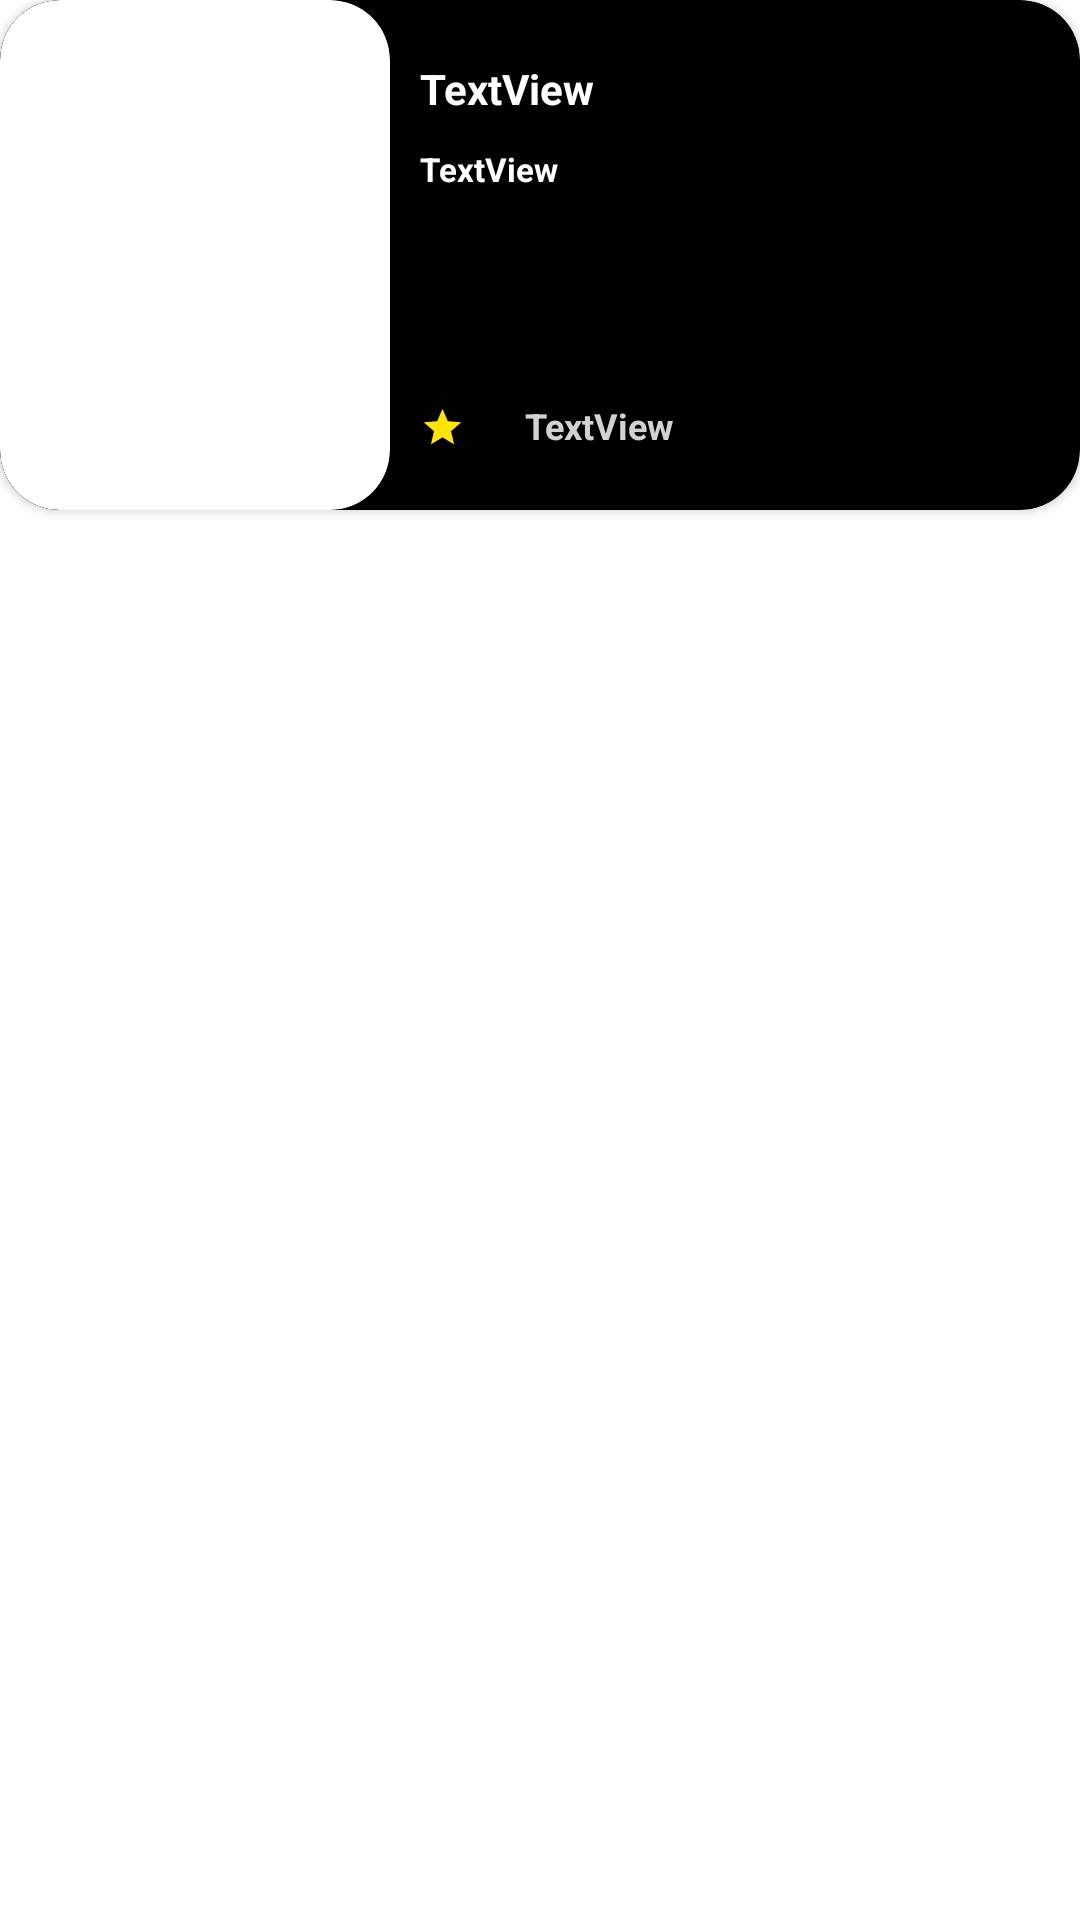

Write the Android layout XML for this screen, with the resource values it uses.
<!-- AndroidManifest.xml: application theme Theme.TemaseApp -->
<!-- res/layout/search_movie_row.xml -->
<?xml version="1.0" encoding="utf-8"?>
<LinearLayout xmlns:android="http://schemas.android.com/apk/res/android"
    xmlns:tools="http://schemas.android.com/tools"
    android:layout_width="match_parent"
    android:layout_height="wrap_content"
    android:backgroundTint="@color/primary_color"

    xmlns:app="http://schemas.android.com/apk/res-auto">

    <androidx.cardview.widget.CardView
        android:layout_width="match_parent"
        android:layout_height="170dp"
        android:backgroundTint="@color/primary_color"
        app:cardCornerRadius="20dp"
        android:layout_marginBottom="15dp"
        android:id="@+id/cardViewSearch">

        <androidx.constraintlayout.widget.ConstraintLayout
            android:layout_width="match_parent"
            android:layout_height="match_parent">


            <androidx.cardview.widget.CardView
                android:id="@+id/cardViewImage"
                android:layout_width="wrap_content"
                android:layout_height="0dp"
                app:cardCornerRadius="20dp"
                app:layout_constraintBottom_toBottomOf="parent"
                app:layout_constraintStart_toStartOf="parent"
                app:layout_constraintTop_toTopOf="parent">

                <androidx.constraintlayout.widget.ConstraintLayout
                    android:layout_width="match_parent"
                    android:layout_height="match_parent">

                    <ImageView
                        android:id="@+id/imageViewSearch"
                        android:layout_width="130dp"
                        android:layout_height="0dp"
                        android:src="@drawable/ic_launcher_background"
                        app:layout_constraintBottom_toBottomOf="parent"
                        app:layout_constraintEnd_toEndOf="parent"
                        app:layout_constraintStart_toStartOf="parent"
                        app:layout_constraintTop_toTopOf="parent" />

                </androidx.constraintlayout.widget.ConstraintLayout>

            </androidx.cardview.widget.CardView>

            <TextView
                android:id="@+id/textViewSearchMovieName"
                android:layout_width="0dp"
                android:layout_height="wrap_content"
                android:layout_marginStart="10dp"
                android:layout_marginTop="20dp"
                android:text="TextView"
                android:textColor="@color/white"
                android:textStyle="bold"
                app:layout_constraintEnd_toEndOf="parent"
                app:layout_constraintStart_toEndOf="@+id/cardViewImage"
                app:layout_constraintTop_toTopOf="parent" />

            <TextView
                android:id="@+id/textViewSearchDescription"
                android:layout_width="0dp"
                android:layout_height="0dp"
                android:layout_marginStart="10dp"
                android:layout_marginTop="10dp"
                android:layout_marginBottom="10dp"
                android:text="TextView"
                android:textColor="@color/white"
                android:textSize="11sp"
                android:textStyle="bold"
                app:layout_constraintBottom_toTopOf="@+id/textViewSearchImdb"
                app:layout_constraintEnd_toEndOf="parent"
                app:layout_constraintStart_toEndOf="@+id/cardViewImage"
                app:layout_constraintTop_toBottomOf="@+id/textViewSearchMovieName" />

            <ImageView
                android:id="@+id/imageView6"
                android:layout_width="wrap_content"
                android:layout_height="wrap_content"
                android:layout_marginStart="10dp"
                android:layout_marginBottom="20dp"
                app:layout_constraintBottom_toBottomOf="parent"
                app:layout_constraintStart_toEndOf="@+id/cardViewImage"
                app:srcCompat="@drawable/star_iconn" />

            <TextView
                android:id="@+id/textViewSearchImdb"
                android:layout_width="0dp"
                android:layout_height="wrap_content"
                android:layout_marginStart="20dp"
                android:layout_marginBottom="20dp"
                android:text="TextView"
                android:textColor="#d2d2d2"
                android:textStyle="bold"
                android:textSize="12sp"
                app:layout_constraintBottom_toBottomOf="parent"
                app:layout_constraintEnd_toEndOf="parent"
                app:layout_constraintStart_toEndOf="@+id/imageView6" />
        </androidx.constraintlayout.widget.ConstraintLayout>
    </androidx.cardview.widget.CardView>
</LinearLayout>
<!-- resources referenced by this layout -->
<resources>
  <color name="primary_color">#010101</color>
  <color name="white">#FFFFFFFF</color>
  <!-- drawable star_iconn (drawable) -->
  <vector android:height="15dp" android:tint="#FFE500"
      android:viewportHeight="24" android:viewportWidth="24"
      android:width="15dp" xmlns:android="http://schemas.android.com/apk/res/android">
      <path android:fillColor="@android:color/white" android:pathData="M12,17.27L18.18,21l-1.64,-7.03L22,9.24l-7.19,-0.61L12,2 9.19,8.63 2,9.24l5.46,4.73L5.82,21z"/>
  </vector>
  <style name="Theme.TemaseApp" parent="Theme.MaterialComponents.DayNight.DarkActionBar">
          <item name="windowNoTitle">true</item>
          <item name="windowActionBar">false</item>
          
          <item name="colorPrimary">@color/primary_color</item>
          <item name="colorPrimaryVariant">@color/primary_color</item>
          <item name="colorOnPrimary">@color/white</item>
          
          <item name="colorSecondary">@color/teal_200</item>
          <item name="colorSecondaryVariant">@color/teal_700</item>
          <item name="colorOnSecondary">@color/black</item>
          
          <item name="android:statusBarColor">?attr/colorPrimaryVariant</item>
          
      </style>
  <color name="teal_200">#FF03DAC5</color>
  <color name="teal_700">#FF018786</color>
  <color name="black">#FF000000</color>
</resources>
